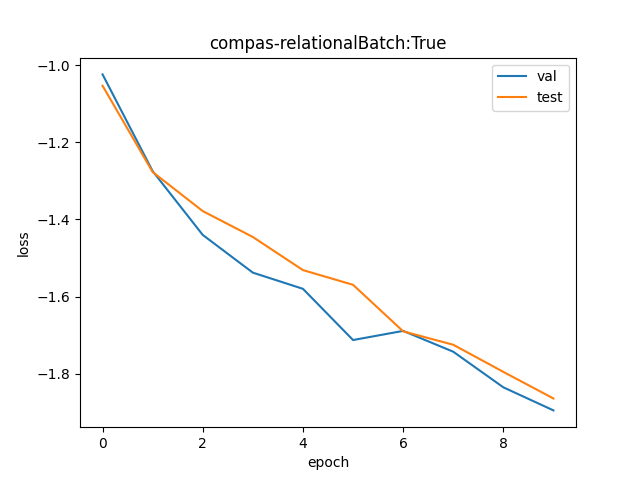

Values plotted in this chart, from the file beside it:
val, test
0.3593, 0.3489
0.2795, 0.2789
0.2369, 0.252
0.2148, 0.2356
0.206, 0.2162
0.1804, 0.2081
0.1847, 0.1845
0.175, 0.1782
0.1595, 0.1661
0.1503, 0.155
